Run: headless pygame with SDL's dummy video driver; simulated clock (each Clock.tick advances the game by its frame time, no real sleeping); random seed 0; keys injected as events and as key.get_pressed() state; no mouse input.
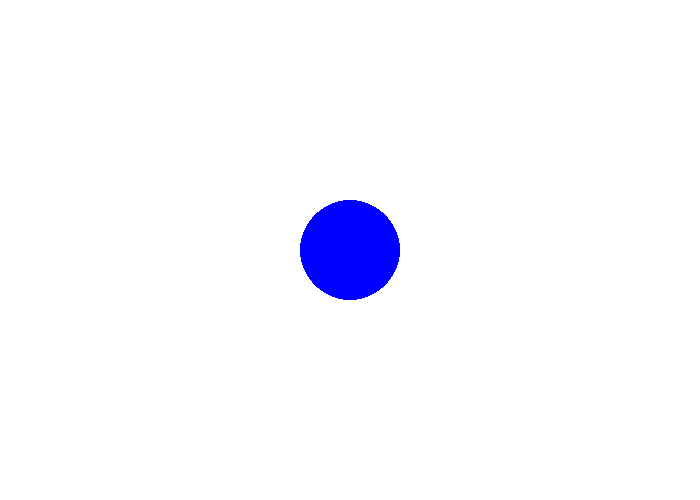
Frame 1 of 4 · flips 1–60 · no input
Frame 2 of 4 · flips 61–180 · tapped SPACE, RETURN · held RIGHT (→), D · screen unchanged from frame 1, image omitted
Frame 3 of 4 · flips 181–300 · held DOWN (↓), S · screen unchanged from frame 2, image omitted
Frame 4 of 4 · flips 301–420 · held LEFT (←), A, UP (↑), W · screen unchanged from frame 3, image omitted

The pygame program that drew these frames:

import pygame

pygame.init()

size = (700, 500)
screen = pygame.display.set_mode(size)
pygame.display.set_caption('My Game')

done = False
clock = pygame.time.Clock()

while not done:
    for event in pygame.event.get():
        if event.type == pygame.QUIT:
            done = True

    screen.fill((255, 255, 255))
    pygame.draw.circle(screen, (0, 0, 255), (350, 250), 50)

    pygame.display.flip()
    clock.tick(60)

pygame.quit()
